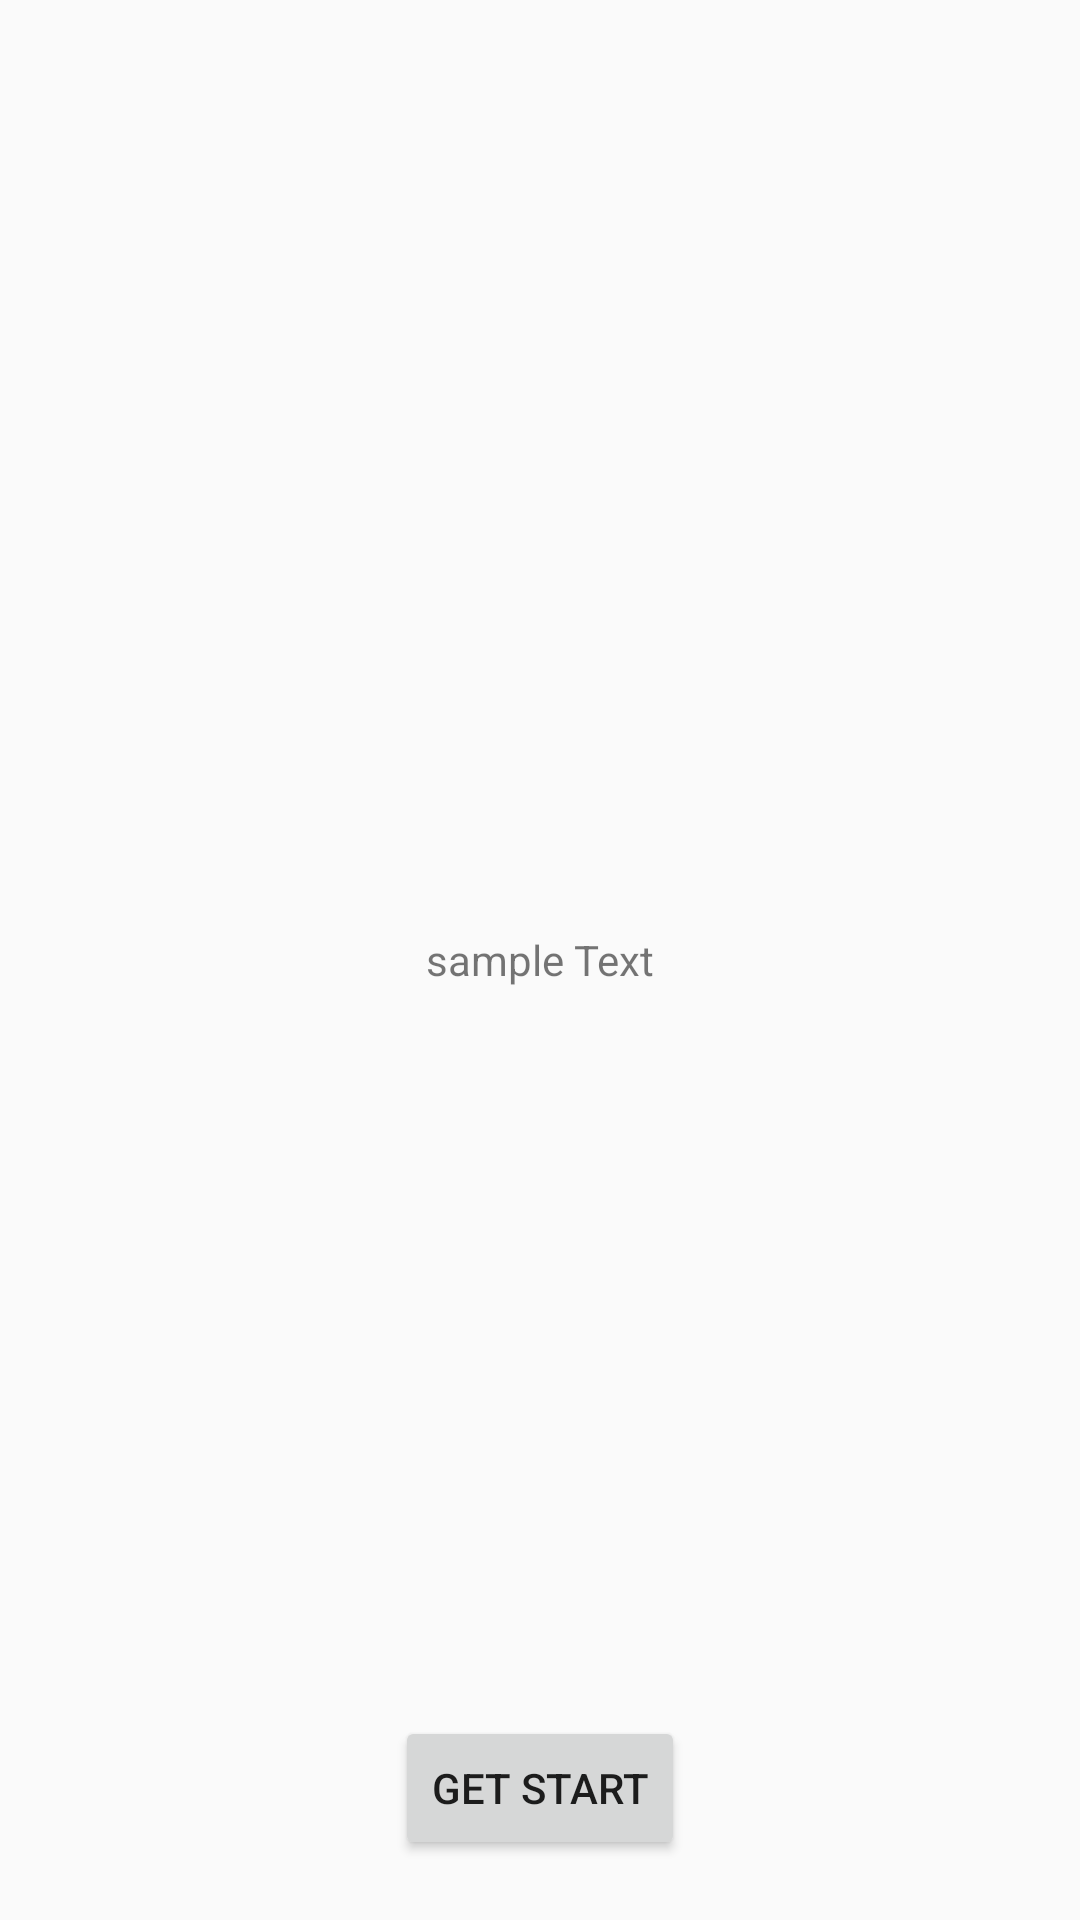

Reconstruct the res/layout file that produces this screen, plus the resources it refers to.
<!-- AndroidManifest.xml: application theme AppTheme -->
<!-- res/layout/getstarted_activity.xml -->
<?xml version="1.0" encoding="utf-8"?>
<RelativeLayout xmlns:android="http://schemas.android.com/apk/res/android"
    android:layout_width="match_parent"
    android:layout_height="match_parent">

    <TextView
        android:layout_width="wrap_content"
        android:layout_height="wrap_content"
        android:layout_centerInParent="true"
        android:text="sample Text"/>

    <Button
        android:id="@+id/getStartB"
        android:layout_width="wrap_content"
        android:layout_height="wrap_content"
        android:layout_centerHorizontal="true"
        android:layout_alignParentBottom="true"
        android:layout_marginBottom="20dp"
        android:text="Get Start"/>

</RelativeLayout>
<!-- resources referenced by this layout -->
<resources>
  <style name="AppTheme" parent="Theme.AppCompat.Light.DarkActionBar">
          
          <item name="colorPrimary">@color/colorPrimary</item>
          <item name="colorPrimaryDark">@color/colorPrimaryDark</item>
          <item name="colorAccent">@color/colorAccent</item>
      </style>
  <color name="colorPrimary">#3F51B5</color>
  <color name="colorPrimaryDark">#303F9F</color>
  <color name="colorAccent">#FF4081</color>
</resources>
